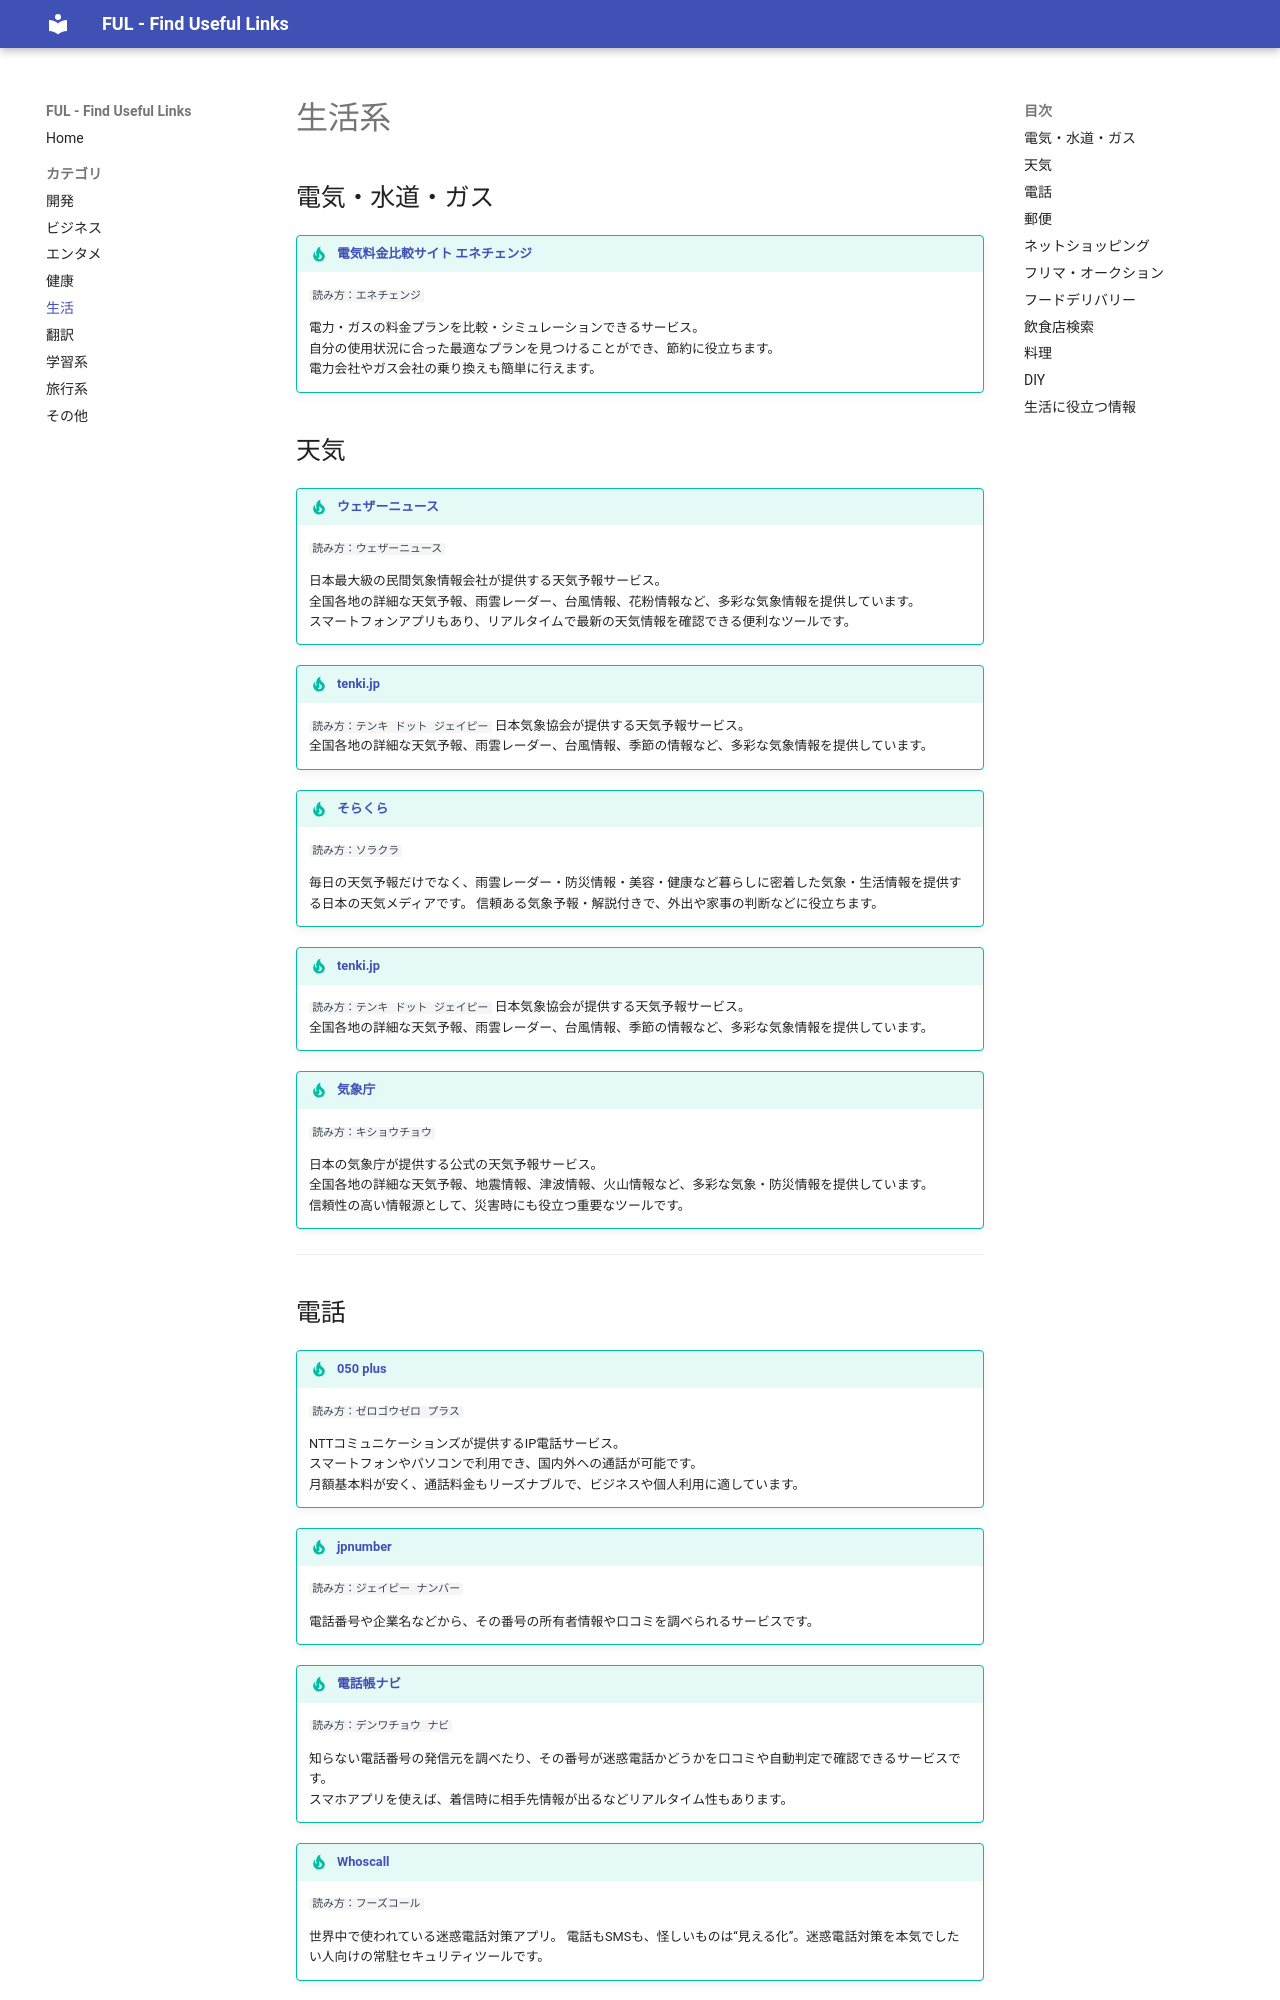

repository: celalink/ful · page: life/index.html · generator: mkdocs

---
description: 日常生活に役立つ便利なウェブサイト集。電気・水道・ガスなどのライフライン比較から生活全般に使えるサービスを紹介。
---

# 生活系

## 電気・水道・ガス

!!! tip "[電気料金比較サイト エネチェンジ](https://enechange.jp/){target=_blank}"
    ```
    読み方：エネチェンジ
    ```
    
    電力・ガスの料金プランを比較・シミュレーションできるサービス。  
    自分の使用状況に合った最適なプランを見つけることができ、節約に役立ちます。  
    電力会社やガス会社の乗り換えも簡単に行えます。

## 天気

!!! tip "[ウェザーニュース](https://weathernews.jp/){target=_blank}"
    ```
    読み方：ウェザーニュース
    ```
    
    日本最大級の民間気象情報会社が提供する天気予報サービス。  
    全国各地の詳細な天気予報、雨雲レーダー、台風情報、花粉情報など、多彩な気象情報を提供しています。  
    スマートフォンアプリもあり、リアルタイムで最新の天気情報を確認できる便利なツールです。

!!! tip "[tenki.jp](https://tenki.jp/){target=_blank}"
    ```
    読み方：テンキ ドット ジェイピー
    ```
    日本気象協会が提供する天気予報サービス。  
    全国各地の詳細な天気予報、雨雲レーダー、台風情報、季節の情報など、多彩な気象情報を提供しています。

!!! tip "[そらくら](https://sorakura.jp/){target=_blank}"
    ```
    読み方：ソラクラ
    ```
    
    毎日の天気予報だけでなく、雨雲レーダー・防災情報・美容・健康など暮らしに密着した気象・生活情報を提供する日本の天気メディアです。
    信頼ある気象予報・解説付きで、外出や家事の判断などに役立ちます。

!!! tip "[tenki.jp](https://tenki.jp/){target=_blank}"
    ```
    読み方：テンキ ドット ジェイピー
    ```
    日本気象協会が提供する天気予報サービス。  
    全国各地の詳細な天気予報、雨雲レーダー、台風情報、季節の情報など、多彩な気象情報を提供しています。

!!! tip "[気象庁](https://www.jma.go.jp/jma/index.html){target=_blank}"
    ```
    読み方：キショウチョウ
    ```
    
    日本の気象庁が提供する公式の天気予報サービス。  
    全国各地の詳細な天気予報、地震情報、津波情報、火山情報など、多彩な気象・防災情報を提供しています。  
    信頼性の高い情報源として、災害時にも役立つ重要なツールです。

---

## 電話

!!! tip "[050 plus](https://service.ocn.ne.jp/phone/ip/050plus/){target=_blank}"
    ```
    読み方：ゼロゴウゼロ プラス
    ```
    
    NTTコミュニケーションズが提供するIP電話サービス。  
    スマートフォンやパソコンで利用でき、国内外への通話が可能です。  
    月額基本料が安く、通話料金もリーズナブルで、ビジネスや個人利用に適しています。

!!! tip "[jpnumber](https://www.jpnumber.com/outnumber.html){target=_blank}"
    ```
    読み方：ジェイピー ナンバー
    ```
    
    電話番号や企業名などから、その番号の所有者情報や口コミを調べられるサービスです。

!!! tip "[電話帳ナビ](https://www.telnavi.jp/){target=_blank}"
    ```
    読み方：デンワチョウ ナビ
    ```
    
    知らない電話番号の発信元を調べたり、その番号が迷惑電話かどうかを口コミや自動判定で確認できるサービスです。  
    スマホアプリを使えば、着信時に相手先情報が出るなどリアルタイム性もあります。

!!! tip "[Whoscall](https://whoscall.com/ja/){target=_blank}"
    ```
    読み方：フーズコール
    ```

    世界中で使われている迷惑電話対策アプリ。
    電話もSMSも、怪しいものは“見える化”。迷惑電話対策を本気でしたい人向けの常駐セキュリティツールです。

---
